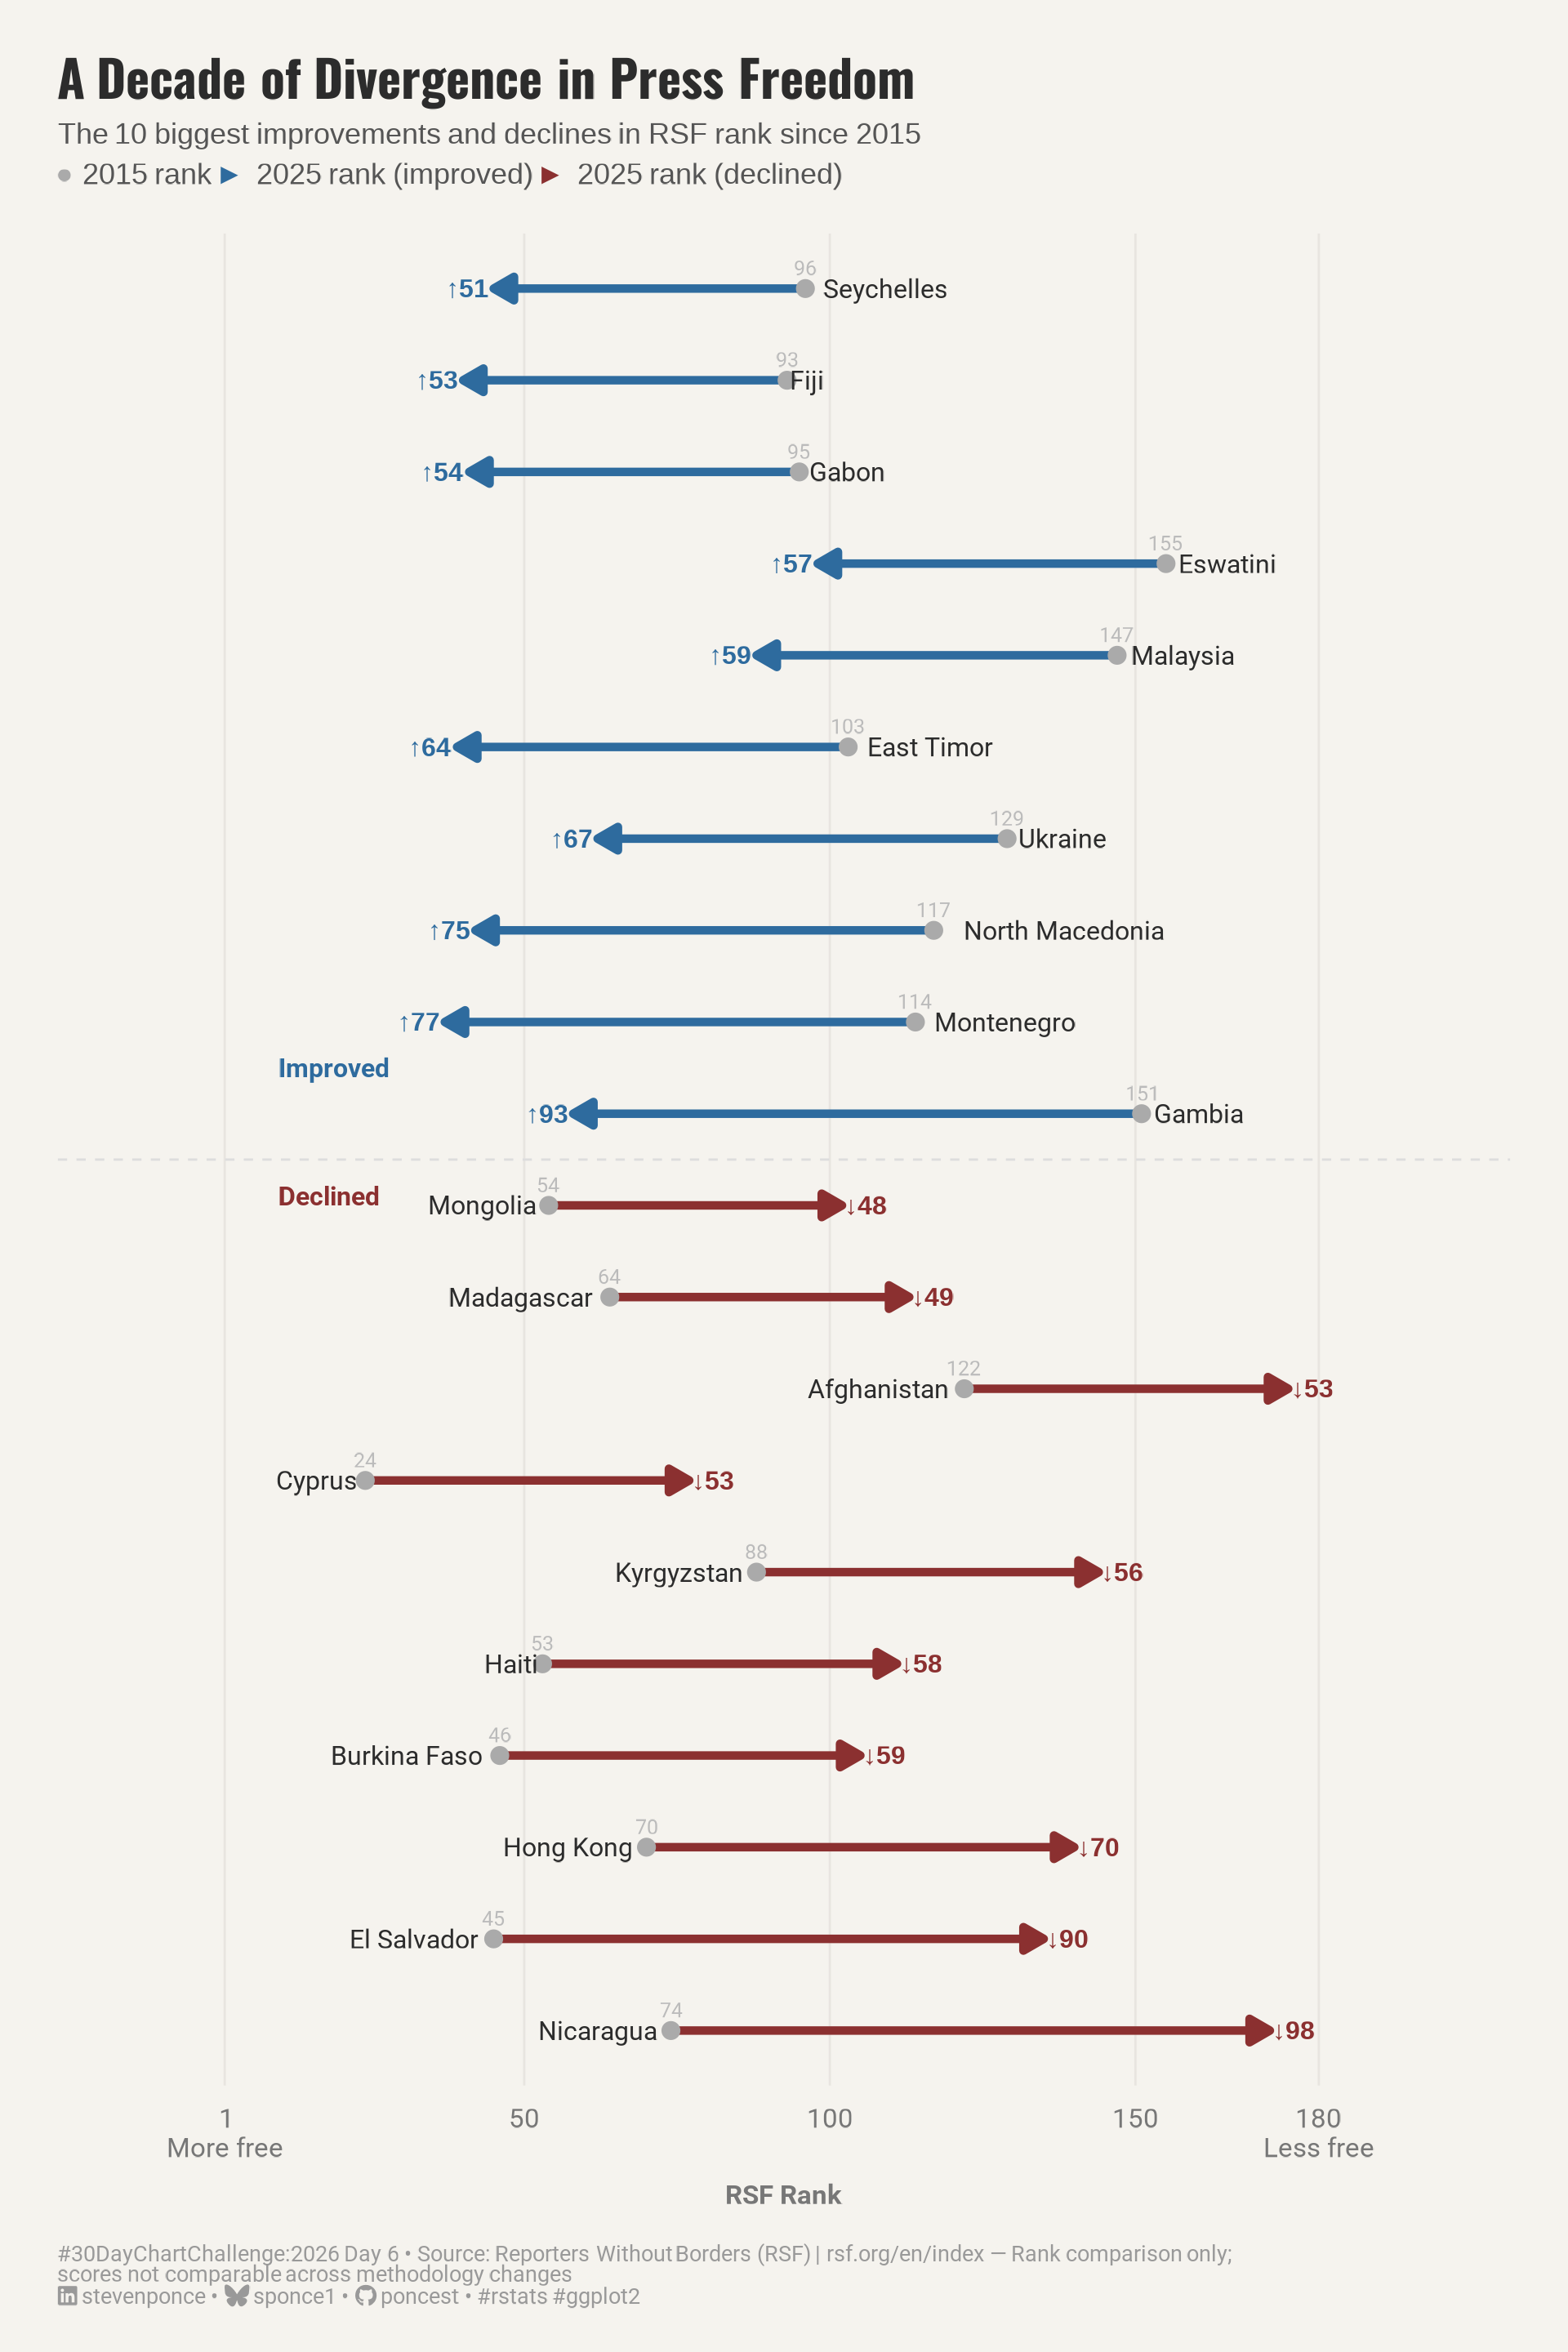

The script that drew this image:

## Challenge: #30DayChartChallenge 2026 
## Prompt:    Day 06 | Comparisons | Data Day — Reporters Without Borders
## Topic:     A Decade of Divergence in Press Freedom Rankings

## Author:    Steven Ponce
## Date:      2026-04-06

## NOTE: This script uses custom helper functions for theming and formatting.
##       Helpers sourced from R/utils/ and R/themes/:
##       fonts.R, social_icons.R, base_theme.R, snap.R
##       Caption function: create_dcc_caption(dcc_year, dcc_day, source_text)

## Data source:
##   Reporters Without Borders — World Press Freedom Index 2015 & 2025
##   Downloaded directly from: https://rsf.org/en/index
##   Files: RSF_2015.csv, RSF_2025.csv
##   NOTE: Scores are NOT directly comparable across editions (methodology
##   changed in 2022). Rank movement used instead — directionally valid.


## 1. LOAD PACKAGES & SETUP ----
if (!require("pacman")) install.packages("pacman")
pacman::p_load(
  tidyverse, ggtext, showtext,     
  janitor, scales, glue        
)

### |- figure size ---- 
camcorder::gg_record(
  dir    = here::here("temp_plots"),
  device = "png",
  width  = 6,
  height = 9,
  units  = "in",
  dpi    = 320
)

# Source utility functions
source(here::here("R/utils/fonts.R"))
source(here::here("R/utils/social_icons.R"))
source(here::here("R/themes/base_theme.R"))
source(here::here("R/utils/snap.R"))


## 2. READ IN THE DATA ----

### |- RSF 2025 ----
rsf_2025 <- read_delim(
  here("2026", "data", "RSF_2025.csv"),
  delim          = ";",
  locale         = locale(encoding = "windows-1252", decimal_mark = ","),
  show_col_types = FALSE
)

### |- RSF 2015 ----
rsf_2015 <- read_delim(
  here("2026", "data", "RSF_2015.csv"),
  delim          = ";",
  locale         = locale(encoding = "windows-1252", decimal_mark = ","),
  show_col_types = FALSE
)


## 3. EXAMINING THE DATA ----
glimpse(rsf_2025)
glimpse(rsf_2015)


## 4. TIDY DATA ----

### |- standardise 2025 ----
r2025 <- rsf_2025 |>
  clean_names() |>
  select(
    iso = iso,
    country = country_en,
    rank_2025 = rank
  ) |>
  mutate(rank_2025 = as.integer(rank_2025))

### |- standardise 2015 ----
r2015 <- rsf_2015 |>
  clean_names() |>
  select(
    iso       = iso,
    rank_2015 = rank_n
  ) |>
  mutate(rank_2015 = as.integer(rank_2015))

### |- join on ISO ----
rsf <- r2025 |>
  inner_join(r2015, by = "iso") |>
  filter(!is.na(rank_2015), !is.na(rank_2025)) |>
  mutate(
    rank_change = rank_2015 - rank_2025,
    direction = case_when(
      rank_change > 5 ~ "improved",
      rank_change < -5 ~ "declined",
      TRUE ~ "stable"
    )
  )

### |- top 10 improvers + top 10 decliners ----
top_improved <- rsf |>
  filter(direction == "improved") |>
  slice_max(rank_change, n = 10, with_ties = FALSE)

top_declined <- rsf |>
  filter(direction == "declined") |>
  slice_min(rank_change, n = 10, with_ties = FALSE)

rsf_plot <- bind_rows(top_improved, top_declined) |>
  arrange(
    direction,
    if_else(direction == "declined", rank_change, -rank_change)
  ) |>
  mutate(country = fct_inorder(country))


# 5. VISUALIZATION ---- 

### |- plot aesthetics ----
colors <- get_theme_colors(
  palette = list(
    bg       = "#F5F3EE",
    text     = "#2C2C2C",
    grid     = "#E8E5E0",
    improved = "#2E6B9E",
    declined = "#8B3030",
    dot_2015 = "#AAAAAA"
  )
)

col_bg <- colors$palette$bg
col_text <- colors$palette$text
col_grid <- colors$palette$grid
col_improved <- colors$palette$improved
col_declined <- colors$palette$declined
col_dot_2015 <- colors$palette$dot_2015

### |- pre-extract arrow color as scalar vector ----
arrow_color_vec <- rsf_plot |>
  mutate(col = if_else(direction == "improved", col_improved, col_declined)) |>
  pull(col) |>
  setNames(as.character(rsf_plot$country))

### |- delta label formatting — compact ----
rsf_plot <- rsf_plot |>
  mutate(
    # compact: ↑51 or ↓48
    delta_label = if_else(
      direction == "improved",
      paste0("\u2191", rank_change),
      paste0("\u2193", abs(rank_change))
    ),
    # delta label
    label_x = rank_2025,
    label_hjust = if_else(direction == "improved", 1.15, -0.15),
    name_x = if_else(direction == "improved", rank_2015, rank_2015),
    name_hjust = if_else(direction == "improved", -0.15, 1.12)
  )

### |- section separator y position ----
n_declined <- sum(rsf_plot$direction == "declined")
sep_y <- n_declined + 0.5

### |- titles and caption ----
title_text    <- "A Decade of Divergence in Press Freedom"

subtitle_text <- glue(
  "The 10 biggest improvements and declines in RSF rank since 2015 &nbsp;<br>",
  "<span style='color:{col_dot_2015}'>&#9679;</span> 2015 rank &nbsp; ",
  "<span style='color:{col_improved}'>&#9658;</span> 2025 rank (improved) &nbsp; ",
  "<span style='color:{col_declined}'>&#9658;</span> 2025 rank (declined)"
)

caption_text  <- create_dcc_caption(
  dcc_year    = 2026,
  dcc_day     = 6,
  source_text = "Reporters Without Borders (RSF) | rsf.org/en/index — Rank comparison only;<br>scores not comparable across methodology changes"
)

### |- fonts ----
setup_fonts()
fonts <- get_font_families()

### |- base + weekly theme ----
base_theme   <- create_base_theme(colors)

weekly_theme <- extend_weekly_theme(
  base_theme,
  theme(
    plot.background = element_rect(fill = col_bg, color = NA),
    panel.background = element_rect(fill = col_bg, color = NA),
    panel.grid.major.x = element_line(color = col_grid, linewidth = 0.3),
    panel.grid.major.y = element_blank(),
    panel.grid.minor = element_blank(),
    axis.text.y = element_blank(),
    axis.ticks = element_blank(),
    axis.text.x = element_text(
      family = fonts$text, size = 7.5, color = "#777777"
    ),
    axis.title.x = element_text(
      family = fonts$text, size = 7.5, color = "#777777",
      margin = margin(t = 6)
    ),
    plot.title = element_markdown(
      family = fonts$title, size = 14, face = "bold",
      color = col_text, margin = margin(b = 4)
    ),
    plot.subtitle = element_markdown(
      family = "sans", size = 8, color = "#555555",
      lineheight = 1.4, margin = margin(b = 12)
    ),
    plot.caption = element_markdown(
      family = fonts$text, size = 6, color = "#999999",
      hjust = 0, margin = margin(t = 10)
    ),
    plot.margin = margin(t = 16, r = 16, b = 12, l = 16)
  )
)

theme_set(weekly_theme)


## |- main plot ----
p <- ggplot(rsf_plot) +

  # Geoms
  geom_hline(
    yintercept = sep_y,
    color      = "#DDDDDD",
    linewidth  = 0.3,
    linetype   = "dashed"
  ) +
  geom_segment(
    aes(
      x     = rank_2015, xend = rank_2025,
      y     = country,   yend = country,
      color = country
    ),
    linewidth = 1.1,
    arrow = arrow(length = unit(0.09, "inches"), type = "closed"),
    show.legend = FALSE
  ) +
  geom_point(
    aes(x = rank_2015, y = country),
    size  = 1.6,
    color = col_dot_2015
  ) +
  geom_text(
    aes(x = rank_2015, y = country, label = rank_2015),
    family = fonts$text,
    size = 2.0,
    color = "#BBBBBB",
    vjust = -0.9
  ) +
  geom_text(
    aes(
      x     = name_x,
      y     = country,
      label = country,
      hjust = name_hjust
    ),
    family = fonts$text,
    size = 2.55,
    color = col_text
  ) +
  geom_text(
    aes(
      x     = label_x,
      y     = country,
      label = delta_label,
      hjust = label_hjust,
      color = country
    ),
    family = "sans",
    size = 2.5,
    fontface = "bold",
    show.legend = FALSE
  ) +

  # Annotate
  annotate(
    "text",
    x = 10, y = sep_y + 1.0,
    label = "Improved",
    family = fonts$text,
    size = 2.5, fontface = "bold",
    color = col_improved, hjust = 0
  ) +
  annotate(
    "text",
    x = 10, y = sep_y - 0.4,
    label = "Declined",
    family = fonts$text,
    size = 2.5, fontface = "bold",
    color = col_declined, hjust = 0
  ) +

  # Scales
  scale_color_manual(values = arrow_color_vec) +
  scale_x_continuous(
    breaks = c(1, 50, 100, 150, 180),
    labels = c("1\nMore free", "50", "100", "150", "180\nLess free"),
    expand = expansion(mult = c(0.22, 0.22))
  ) +
  coord_cartesian(clip = "off") +

  # Labs
  labs(
    title    = title_text,
    subtitle = subtitle_text,
    caption  = caption_text,
    x        = "RSF Rank",
    y        = NULL
  )

# preview
snap(p)


# 6. HELPER FUNCTIONS DOCUMENTATION ----

## ============================================================================ ##
##                     CUSTOM HELPER FUNCTIONS                                  ##
## ============================================================================ ##
#
# This analysis uses custom helper functions for consistent theming, fonts,
# and formatting across all my #TidyTuesday projects. The core analysis logic
# (data tidying and visualization) uses only standard tidyverse packages.
#
# -----------------------------------------------------------------------------
# FUNCTIONS USED IN THIS SCRIPT:
# -----------------------------------------------------------------------------
#
# 📂 R/utils/fonts.R
#    • setup_fonts()       - Initialize Google Fonts with showtext
#    • get_font_families() - Return standardized font family names
#
# 📂 R/utils/social_icons.R
#    • create_social_caption() - Generate formatted caption with social handles
#                                and #TidyTuesday attribution
#
# 📂 R/themes/base_theme.R
#    • create_base_theme()   - Create consistent base ggplot2 theme
#    • extend_weekly_theme() - Add weekly-specific theme customizations
#    • get_theme_colors()    - Get color palettes for highlight/text
#
# -----------------------------------------------------------------------------
# WHY CUSTOM FUNCTIONS?
# -----------------------------------------------------------------------------
# These utilities eliminate repetitive code and ensure visual consistency
# across 50+ weekly visualizations. Instead of copy-pasting 30+ lines of
# theme() code each week, I use create_base_theme() and extend as needed.
#
# -----------------------------------------------------------------------------
# VIEW SOURCE CODE:
# -----------------------------------------------------------------------------
# All helper functions are open source on GitHub:
# 🔗 https://github.com/poncest/30DayChartChallenge/tree/main/R
#
# Main files:
#   • R/utils/fonts.R         - Font setup and management
#   • R/utils/social_icons.R  - Caption generation with icons
#   • R/themes/base_theme.R   - Reusable ggplot2 themes
#
# -----------------------------------------------------------------------------
# REPRODUCIBILITY:
# -----------------------------------------------------------------------------
# To run this script:
#
# Option 1 - Use the helper functions (recommended):
#   1. Clone the repo: https://github.com/poncest/30DayChartChallenge/
#   2. Make sure the R/ directory structure is maintained
#   3. Run the script as-is
#
# Option 2 - Replace with standard code:
#   1. Replace setup_fonts() with your own font setup
#   2. Replace get_theme_colors() with manual color definitions
#   3. Replace create_base_theme() with theme_minimal() + theme()
#   4. Replace create_social_caption() with manual caption text
#
## ============================================================================ ##


# 7. SESSION INFO ----
sessioninfo::session_info(include_base = TRUE)

# ─ Session info ────────────────────────────────────────────────────────
# setting  value
# version  R version 4.3.1 (2023-06-16 ucrt)
# os       Windows 11 x64 (build 26100)
# system   x86_64, mingw32
# ui       RStudio
# language (EN)
# collate  English_United States.utf8
# ctype    English_United States.utf8
# tz       America/New_York
# date     2026-03-28
# rstudio  2026.01.1+403 Apple Blossom (desktop)
# pandoc   NA
# quarto   ERROR: Unknown command "TMPDIR=C:/Users/poncest/AppData/Local/Temp/RtmpUVQzc7/file34b0475a5852". Did you mean command "install"? @ C:\\PROGRA~1\\RStudio\\RESOUR~1\\app\\bin\\quarto\\bin\\quarto.exe
# 
# ─ Packages ────────────────────────────────────────────────────────────
# ! package      * version  date (UTC) lib source
# base         * 4.3.1    2023-06-16 [?] local
# bit            4.6.0    2025-03-06 [1] CRAN (R 4.3.3)
# bit64          4.6.0-1  2025-01-16 [1] CRAN (R 4.3.3)
# camcorder      0.1.0    2022-10-03 [1] CRAN (R 4.3.3)
# cli            3.6.4    2025-02-13 [1] CRAN (R 4.3.3)
# commonmark     2.0.0    2025-07-07 [1] CRAN (R 4.3.1)
# P compiler       4.3.1    2023-06-16 [2] local
# crayon         1.5.3    2024-06-20 [1] CRAN (R 4.3.3)
# curl           7.0.0    2025-08-19 [1] CRAN (R 4.3.1)
# P datasets     * 4.3.1    2023-06-16 [2] local
# dplyr        * 1.2.0    2026-02-03 [1] CRAN (R 4.3.1)
# farver         2.1.2    2024-05-13 [1] CRAN (R 4.3.3)
# forcats      * 1.0.1    2025-09-25 [1] CRAN (R 4.3.1)
# generics       0.1.4    2025-05-09 [1] CRAN (R 4.3.1)
# ggplot2      * 4.0.2    2026-02-03 [1] CRAN (R 4.3.1)
# ggtext       * 0.1.2    2022-09-16 [1] CRAN (R 4.3.3)
# gifski         1.32.0-2 2025-03-18 [1] CRAN (R 4.3.3)
# glue         * 1.8.0    2024-09-30 [1] CRAN (R 4.3.3)
# P graphics     * 4.3.1    2023-06-16 [2] local
# P grDevices    * 4.3.1    2023-06-16 [2] local
# P grid           4.3.1    2023-06-16 [2] local
# gridtext       0.1.6    2026-02-19 [1] CRAN (R 4.3.1)
# gtable         0.3.6    2024-10-25 [1] CRAN (R 4.3.3)
# here         * 1.0.2    2025-09-15 [1] CRAN (R 4.3.1)
# hms            1.1.4    2025-10-17 [1] CRAN (R 4.3.1)
# janitor      * 2.2.1    2024-12-22 [1] CRAN (R 4.3.3)
# jsonlite       2.0.0    2025-03-27 [1] CRAN (R 4.3.3)
# lifecycle      1.0.5    2026-01-08 [1] CRAN (R 4.3.1)
# litedown       0.9      2025-12-18 [1] CRAN (R 4.3.1)
# lubridate    * 1.9.5    2026-02-04 [1] CRAN (R 4.3.1)
# magick         2.8.6    2025-03-23 [1] CRAN (R 4.3.3)
# magrittr       2.0.3    2022-03-30 [1] CRAN (R 4.3.3)
# markdown       2.0      2025-03-23 [1] CRAN (R 4.3.3)
# P methods      * 4.3.1    2023-06-16 [2] local
# pacman       * 0.5.1    2019-03-11 [1] CRAN (R 4.3.3)
# P parallel       4.3.1    2023-06-16 [2] local
# pillar         1.11.1   2025-09-17 [1] CRAN (R 4.3.1)
# pkgconfig      2.0.3    2019-09-22 [1] CRAN (R 4.3.3)
# purrr        * 1.2.1    2026-01-09 [1] CRAN (R 4.3.1)
# R6             2.6.1    2025-02-15 [1] CRAN (R 4.3.3)
# ragg           1.5.0    2025-09-02 [1] CRAN (R 4.3.1)
# RColorBrewer   1.1-3    2022-04-03 [1] CRAN (R 4.3.1)
# Rcpp           1.1.1    2026-01-10 [1] CRAN (R 4.3.1)
# readr        * 2.2.0    2026-02-19 [1] CRAN (R 4.3.1)
# rlang          1.1.7    2026-01-09 [1] CRAN (R 4.3.1)
# rprojroot      2.1.1    2025-08-26 [1] CRAN (R 4.3.1)
# rstudioapi     0.18.0   2026-01-16 [1] CRAN (R 4.3.1)
# rsvg           2.6.2    2025-03-23 [1] CRAN (R 4.3.3)
# S7             0.2.0    2024-11-07 [1] CRAN (R 4.3.3)
# scales       * 1.4.0    2025-04-24 [1] CRAN (R 4.3.1)
# sessioninfo    1.2.3    2025-02-05 [1] CRAN (R 4.3.3)
# showtext     * 0.9-7    2024-03-02 [1] CRAN (R 4.3.3)
# showtextdb   * 3.0      2020-06-04 [1] CRAN (R 4.3.3)
# snakecase      0.11.1   2023-08-27 [1] CRAN (R 4.3.3)
# P stats        * 4.3.1    2023-06-16 [2] local
# stringi        1.8.7    2025-03-27 [1] CRAN (R 4.3.3)
# stringr      * 1.6.0    2025-11-04 [1] CRAN (R 4.3.1)
# svglite        2.1.3    2023-12-08 [1] CRAN (R 4.3.3)
# sysfonts     * 0.8.9    2024-03-02 [1] CRAN (R 4.3.3)
# systemfonts    1.3.2    2026-03-05 [1] CRAN (R 4.3.1)
# textshaping    1.0.4    2025-10-10 [1] CRAN (R 4.3.1)
# tibble       * 3.2.1    2023-03-20 [1] CRAN (R 4.3.3)
# tidyr        * 1.3.2    2025-12-19 [1] CRAN (R 4.3.1)
# tidyselect     1.2.1    2024-03-11 [1] CRAN (R 4.3.3)
# tidyverse    * 2.0.0    2023-02-22 [1] CRAN (R 4.3.3)
# timechange     0.4.0    2026-01-29 [1] CRAN (R 4.3.1)
# P tools          4.3.1    2023-06-16 [2] local
# tzdb           0.5.0    2025-03-15 [1] CRAN (R 4.3.3)
# P utils        * 4.3.1    2023-06-16 [2] local
# vctrs          0.7.1    2026-01-23 [1] CRAN (R 4.3.1)
# vroom          1.7.0    2026-01-27 [1] CRAN (R 4.3.1)
# withr          3.0.2    2024-10-28 [1] CRAN (R 4.3.3)
# xfun           0.56     2026-01-18 [1] CRAN (R 4.3.1)
# xml2           1.5.2    2026-01-17 [1] CRAN (R 4.3.1)
# 
# [1] C:/Users/poncest/AppData/Local/R/win-library/4.3
# [2] C:/Program Files/R/R-4.3.1/library
# 
# * ── Packages attached to the search path.
# P ── Loaded and on-disk path mismatch.
# 
# ───────────────────────────────────────────────────────────────────────
